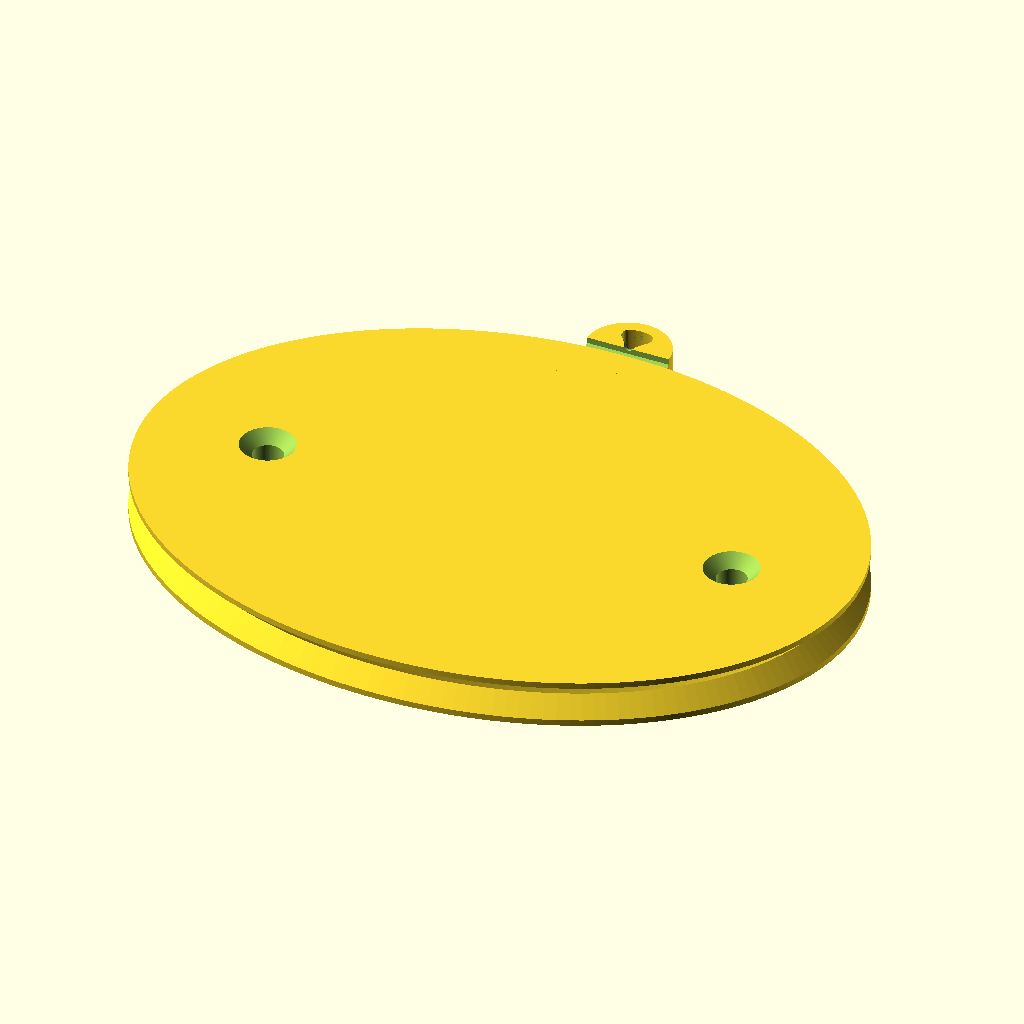
Cell 1: rendered with the file's own defaults.
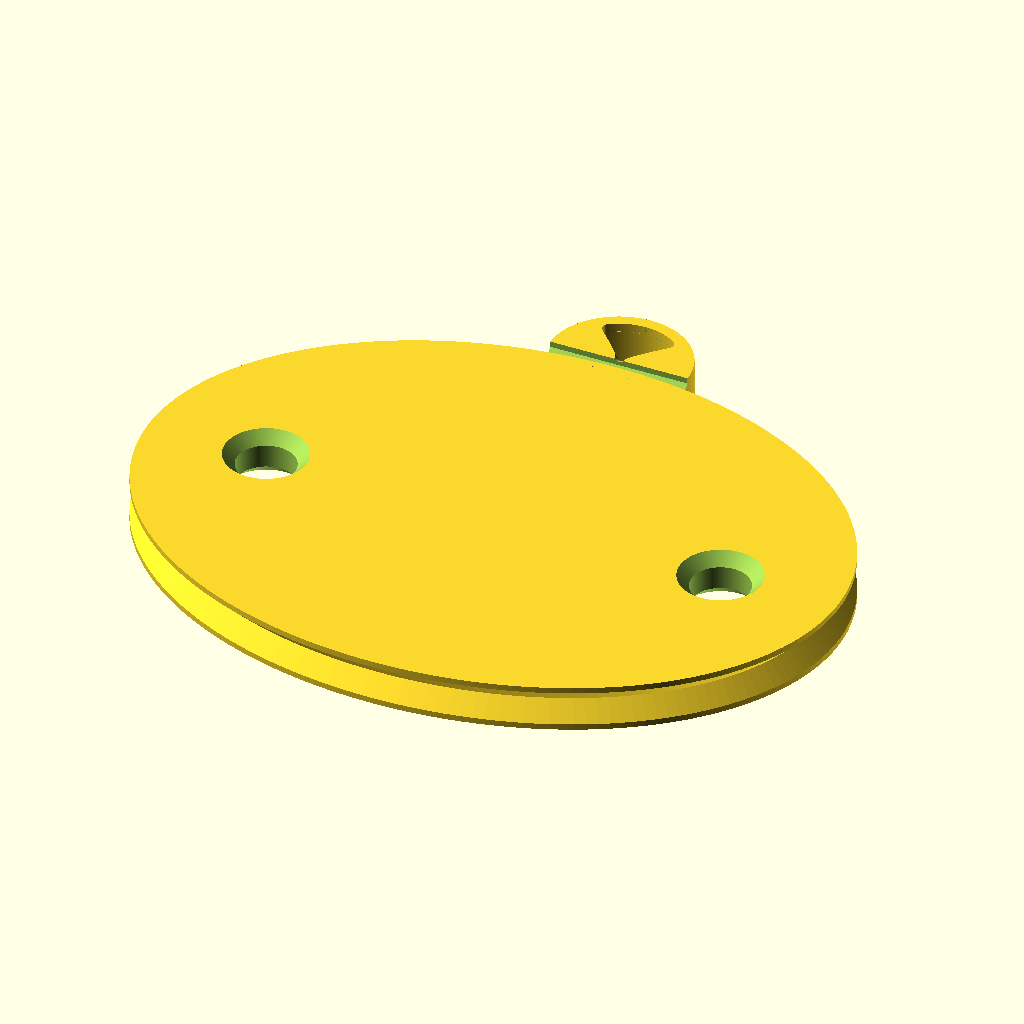
Cell 2: the same model with string = 10.
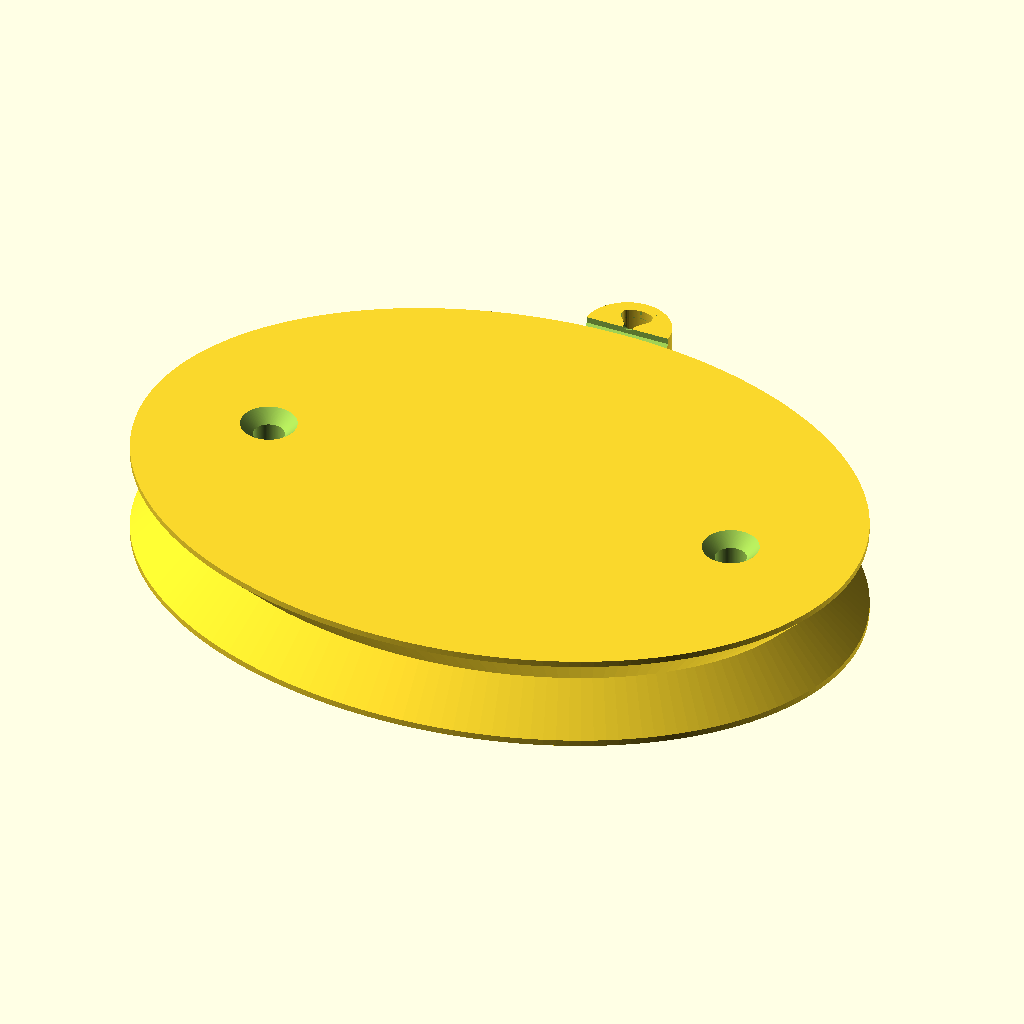
Cell 3: the same model with h = 16.
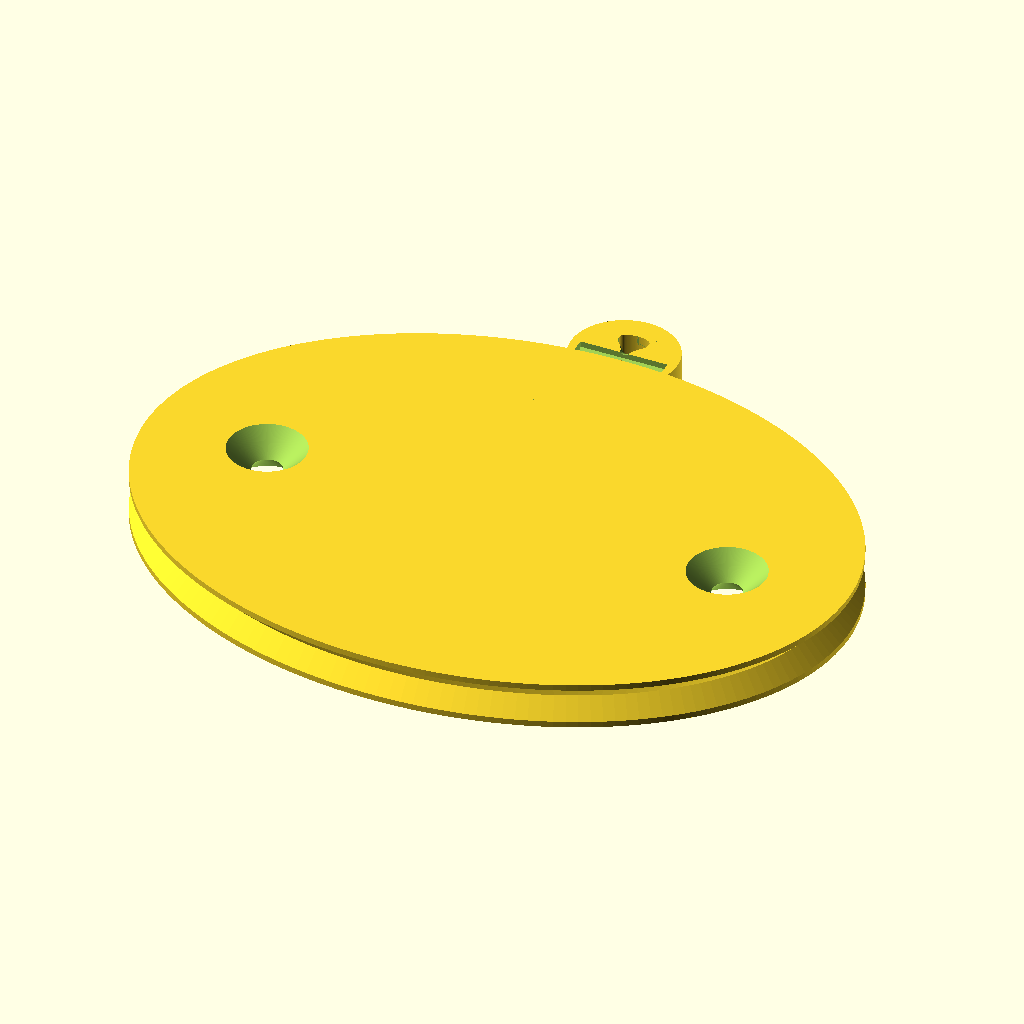
Cell 4: the same model with wall = 4.
The same orthographic view direction (rotation 55°, 0°, 25°; colour scheme Cornfield) for every cell, with the view re-fitted per cell, so scale and position can differ between cells.
The OpenSCAD source (Slices+Sections/ellipse.scad):
d = [120, 90];
string = 5;

h = 8;
wall = 2;

$fs = .2;
$fa = 2;

focus = [max(0, sqrt(pow(d[0], 2) - pow(d[1], 2)) / 2), max(0, sqrt(pow(d[1], 2) - pow(d[0], 2)) / 2)];

difference() {
	for(i = [0, 1]) mirror([0, 0, i]) 
		hull() for(i = [0, 1]) translate([0, 0, -h / 2]) linear_extrude(1 + i * h / 2) offset(i * -h / 2) scale([1 / d[1], 1 / d[0], 1]) circle(d[0] * d[1] / 2);
	for(i = [-1, 1]) translate(i * focus) rotate_extrude() for(m = [0, 1]) mirror([0, m, 0]) {
		square([string / 2, h]);
		translate([string / 2, h / 2 - wall, 0]) hull() for(a = [45, 90]) rotate(a) square([h, string / 2]);
	}
}

rotate((d[0] > d[1]) ? 0 : -90) translate([0, min(d) / 2 + 2, 0]) difference() {
	linear_extrude(h, center = true, convexity = 5) translate([0, 0, 0]) difference() {
		offset(1 + wall) offset(-1) circle(string);
		offset(1) offset(-1) intersection() {
			rotate(45) offset(-.5) square(string * 2);
			circle(string);
			translate([-string, -.5, 0]) square(string * 2);
		}
	}
	rotate([0, 90, 0]) linear_extrude(string * 3, center = true) for(i = [0, 1]) mirror([i, 0, 0]) hull() for(i = [0, 1]) translate([-h / 2, -string - h / 2, 0]) square([2 + i * h, string * 2 + h - i * h], center = true);
	for(i = [0, 1]) mirror([0, 0, i]) translate([0, 0, h / 2 - 1.5]) intersection() {
		rotate([0, 90, 0]) rotate_extrude() rotate(90) offset(1) offset(-1) intersection() {
			rotate(45) offset(-.5) square(string * 2);
			circle(string);
			translate([-string, -.5, 0]) square(string * 2);
		};
		translate([0, 0, string]) cube(string * 2, center = true);
	}
}
Customizer parameters (derived from the source; name, type, default, range or options):
d: vector, default [120, 90]
string: number, default 5
h: number, default 8
wall: number, default 2
